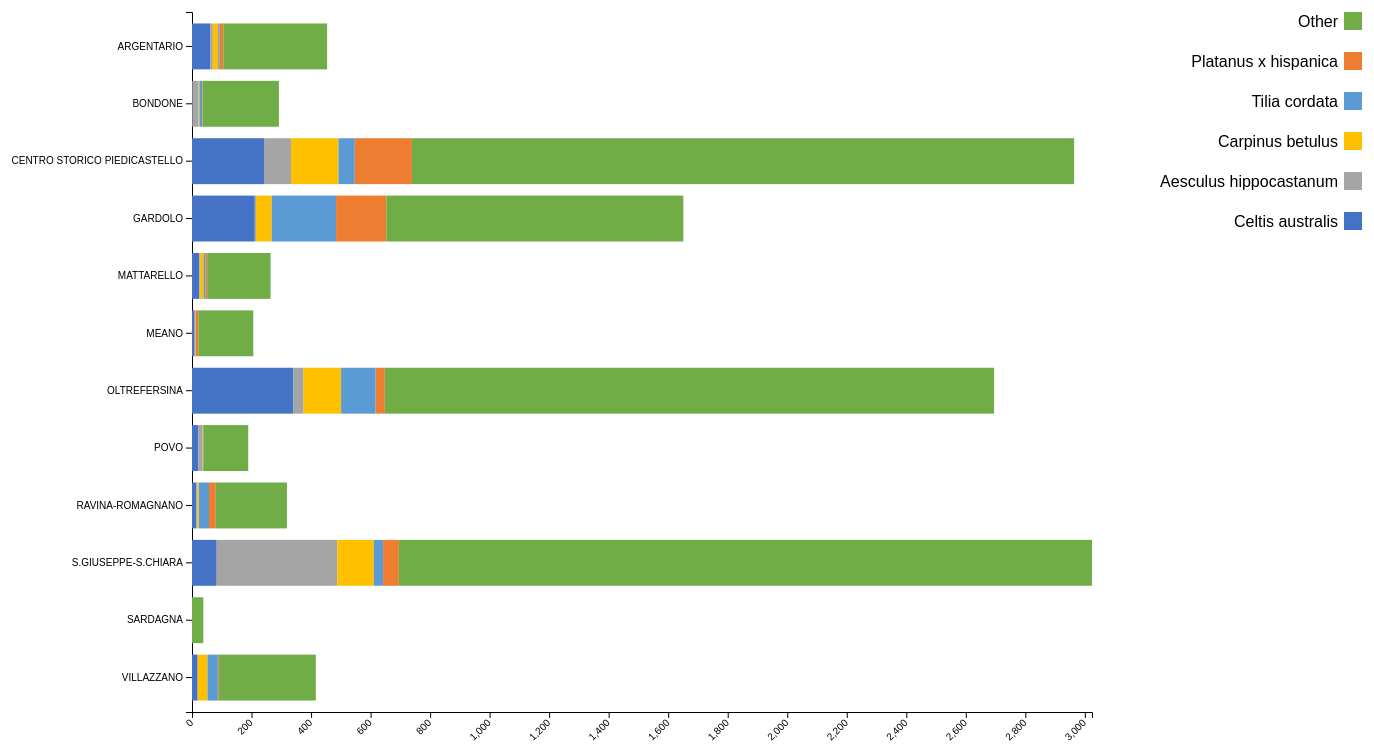
D3 v5 page, settled after 480 driven frames (8 s of simulated time); the page loaded 1 data file(s).


        var tooltip = d3.select("#my_dataviz").append("div").attr("class", "toolTip");

        const margin = { top: 80, right: 30, bottom: 30, left: 200 },
            width = 1400 - margin.left - margin.right,
            height = 1000 - margin.top - margin.bottom;
        chartWidth = 900;
        chartHeight = 700;






        // append the svg object to the body of the page
        const svg = d3.select("body")
            .append("svg")
            .attr("width", width + margin.left + margin.right)
            .attr("height", height + margin.top + margin.bottom)
            .append("g")
            .attr("transform", `translate(${margin.left}, ${margin.top})`)

        // Parse the Data
        d3.csv("../data/region_vs_tree.csv").then(function (data) {

            var region = data.map(function (d) { return d.Region; });
            console.log(region);

            var keys = data.columns.slice(1);
            console.log(keys);

            var color = d3.scaleOrdinal()
                .domain(keys)
                .range(["#4472c4", "#a5a5a5", "#ffc000", "#5b9bd5", "#ed7d31", "#70ad47"]);

            var stack = d3.stack()
                .keys(keys)
                .order(d3.stackOrderNone)
                .offset(d3.stackOffsetNone);

            var series = stack(data);
            console.log(series);

            // Add X axis
            const x = d3.scaleLinear()
                .domain([0, d3.max(data, function (d) { return d3.sum(keys, function (key) { return +d[key]; }); })])
                .range([0, chartWidth]);

            svg.append("g")
                .attr("transform", `translate(0, ${chartHeight})`)
                .call(d3.axisBottom(x))
                .selectAll("text")
                .attr("transform", "translate(-10,0)rotate(-45)")
                .style("text-anchor", "end");

            // Y axis
            const y = d3.scaleBand()
                .range([0, chartHeight])
                .domain(data.map(d => d.Region))
                .padding(.2);

            svg.append("g")
                .call(d3.axisLeft(y))

            //Bars
            svg.selectAll("g.stack")
                .data(series)
                .enter().append("g")
                .attr("class", "stack")
                .attr("fill", function (d) { return color(d.key); })

                .selectAll("rect")
                .data(function (d) { return d; })
                .enter().append("rect")
                .attr("y", function (d) { return y(d.data.Region); })
                .attr("x", function (d) { return x(d[0]); })
                .attr("height", y.bandwidth())
                .attr("width", function (d) { return x(d[1]) - x(d[0]); })
                .on("mousemove", function (d) {

                    tooltip
                        .style("left", d.pageX - 50 + "px")
                        .style("top", d.pageY - 70 + "px")
                        .style("display", "inline-block")
                    // .html((d.data.Region) + "<br>" + (d[1] - d[0]));
                })
                .on("mouseout", function (d) { tooltip.style("display", "none"); });



            //Legend
            var legend = svg.selectAll(".legend")
                .data(keys.slice().reverse())
                .enter().append("g")
                .attr("font-family", "sans-serif")
                .attr("font-size", 16)
                .attr("class", "legend")
                .attr("transform", function (d, i) { return "translate(0," + i * 40 + ")"; });

            legend.append("rect")
                .attr("x", width - 18)
                .attr("width", 18)
                .attr("height", 18)
                .style("fill", color);

            legend.append("text")
                .attr("x", width - 24)
                .attr("y", 9)
                .attr("dy", ".35em")
                .style("text-anchor", "end")
                .text(function (d) { return d; });



            // var stack = d3.stack()
            //     .keys(["Total"])
            //     .order(d3.stackOrderNone)
            //     .offset(d3.stackOffsetNone);

            // var series = stack(data);


            // // Add X axis
            // const x = d3.scaleLinear()
            //     .domain([0, 3000])
            //     .range([0, width]);
            // svg.append("g")
            //     .attr("transform", `translate(0, ${height})`)
            //     .call(d3.axisBottom(x))
            //     .selectAll("text")
            //     .attr("transform", "translate(-10,0)rotate(-45)")
            //     .style("text-anchor", "end");

            // // Y axis
            // const y = d3.scaleBand()
            //     .range([0, height])
            //     .domain(data.map(d => d.Region))
            //     .padding(.1);
            // svg.append("g")
            //     .call(d3.axisLeft(y))

            // //Bars
            // svg.selectAll("g.stack")
            //     .data(series)
            //     .enter().append("g")
            //     .attr("class", "stack")
            //     .attr("fill", function (d) { return color(d.key); })


            // //Bars
            // svg.selectAll("g.stack")
            //     .data(data)
            //     .join("rect")
            //     .attr("x", x(0))
            //     .attr("y", d => y(d.Region))
            //     .attr("width", d => x(d.Total))
            //     .attr("height", y.bandwidth())
            //     .attr("fill", "#69b3a2")
            //     .on("mousemove", function (event, d) {
            //         var total = parseFloat(d.Total);
            //         // Replace hard coded vals (50, 90) with 50% of the tooltip wioth and height + a top buffer
            //         tooltip
            //             .style("left", event.pageX - 50 + "px")
            //             .style("top", event.pageY - 90 + "px")
            //             .style("display", "inline-block")
            //             .html((d.Region) + "<br><span>" + "average canopy cover: " + (total.toFixed(2)) + "</span>" + "<br><span>" + "tree abundance: " + (d.Total));
            //     })
            //     .on("mouseout", function (d) { tooltip.style("display", "none"); });
        })


    

### data: ../data/region_vs_tree.csv
Region, Celtis australis, Aesculus hippocastanum, Carpinus betulus, Tilia cordata, Platanus x hispanica, Other
ARGENTARIO, 61, 9, 18, 5, 12, 349
BONDONE, 1, 21, 3, 9, 2, 256
CENTRO STORICO PIEDICASTELLO, 242, 91, 159, 55, 192, 2225
GARDOLO, 211, 4, 53, 216, 169, 998
MATTARELLO, 25, 1, 13, 6, 6, 213
MEANO, 9, 0, 2, 1, 9, 185
OLTREFERSINA, 341, 34, 126, 116, 31, 2047
POVO, 21, 13, 1, 1, 2, 151
RAVINA-ROMAGNANO, 15, 3, 5, 34, 23, 239
S.GIUSEPPE-S.CHIARA, 83, 405, 123, 31, 53, 2329
SARDAGNA, 0, 0, 0, 0, 0, 38
VILLAZZANO, 19, 0, 33, 35, 3, 326